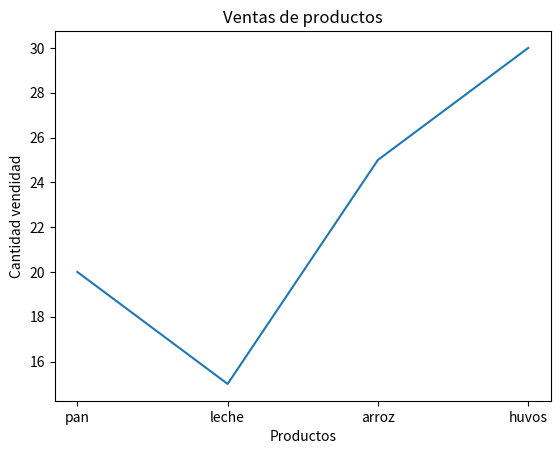

Python code for this plot:
import matplotlib.pyplot as plt

fig, ax=plt.subplots()

producto=["pan", "leche", "arroz", "huvos"]
cantidad=[20, 15, 25, 30]

ax.plot(producto, cantidad)

ax.set_title("Ventas de productos")
ax.set_xlabel("Productos")
ax.set_ylabel("Cantidad vendidad")

plt.show()
